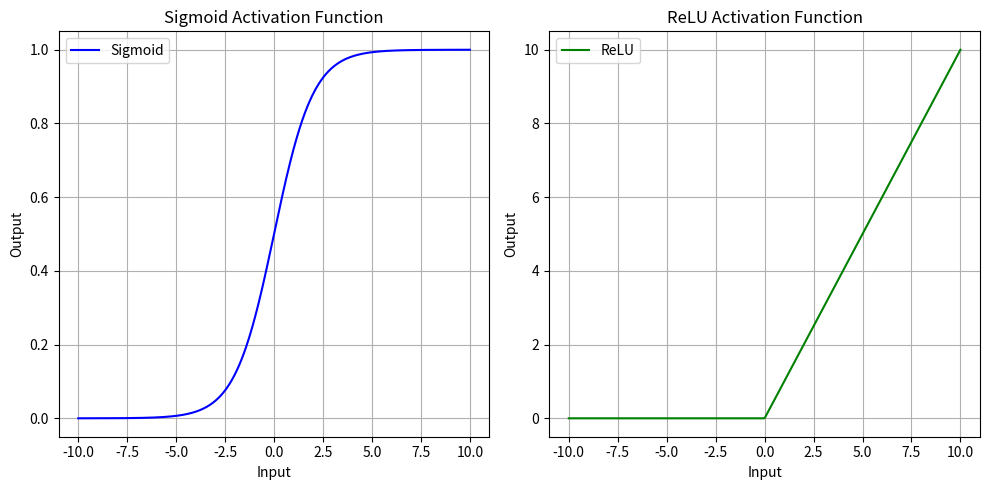

Write the Python code that produced this figure. (Note: this script raises an exception after producing the figure.)
# Importing Libraries
import numpy as np
import matplotlib.pyplot as plt

# Create a graphic to illustrate the XOR gate
xor_inputs = np.array([[0, 0], [0, 1], [1, 0], [1, 1]])
xor_outputs = np.array([0, 1, 1, 0])

## Traditional Algorithmic Example
# Define a traditional algorithm for solving XOR
print("Algorithmic Solution for XOR")
def xor_algorithm(x, y):
    return x ^ y  # XOR operation

for pair in xor_inputs:
    print(f"Inputs: {pair[0]}, {pair[1]} -> Output: {xor_algorithm(pair[0], pair[1])}")

## Machine Learning Approach: Neural Network
print("\nNeural Network Implementation")

# Define the Neural Network Class
class NeuralNetwork:
    def __init__(self, input_size, hidden_size, output_size, learning_rate=0.1):
        self.input_size = input_size
        self.hidden_size = hidden_size
        self.output_size = output_size
        self.learning_rate = learning_rate

        # Initialize weights and biases
        self.weights_input_hidden = np.random.randn(input_size, hidden_size)
        self.bias_hidden = np.random.randn(hidden_size)
        self.weights_hidden_output = np.random.randn(hidden_size, output_size)
        self.bias_output = np.random.randn(output_size)

    def sigmoid(self, x):
        return 1 / (1 + np.exp(-x))

    def sigmoid_derivative(self, x):
        return x * (1 - x)

    def train(self, input_data, target):
        # Forward pass
        input_data = np.array(input_data)
        target = np.array(target)
        hidden_input = np.dot(input_data, self.weights_input_hidden) + self.bias_hidden
        hidden_output = self.sigmoid(hidden_input)
        final_input = np.dot(hidden_output, self.weights_hidden_output) + self.bias_output
        final_output = self.sigmoid(final_input)

        # Error calculation
        error = target - final_output

        # Backward pass
        output_gradient = error * self.sigmoid_derivative(final_output)
        hidden_error = np.dot(output_gradient, self.weights_hidden_output.T)
        hidden_gradient = hidden_error * self.sigmoid_derivative(hidden_output)

        # Update weights and biases
        self.weights_hidden_output += self.learning_rate * np.dot(hidden_output.reshape(-1, 1), output_gradient.reshape(1, -1))
        self.bias_output += self.learning_rate * output_gradient
        self.weights_input_hidden += self.learning_rate * np.dot(input_data.reshape(-1, 1), hidden_gradient.reshape(1, -1))
        self.bias_hidden += self.learning_rate * hidden_gradient

    def predict(self, input_data):
        # Forward pass
        input_data = np.array(input_data)
        hidden_input = np.dot(input_data, self.weights_input_hidden) + self.bias_hidden
        hidden_output = self.sigmoid(hidden_input)
        final_input = np.dot(hidden_output, self.weights_hidden_output) + self.bias_output
        final_output = self.sigmoid(final_input)
        return final_output

# XOR Training Data
inputs = [[0, 0], [0, 1], [1, 0], [1, 1]]
outputs = [0, 1, 1, 0]

# Initialize and Train the Neural Network
model = NeuralNetwork(input_size=2, hidden_size=2, output_size=1)
for epoch in range(10000):
    for x, y in zip(inputs, outputs):
        model.train(x, y)

import numpy as np
import matplotlib.pyplot as plt

# Define activation functions
def sigmoid(x):
    return 1 / (1 + np.exp(-x))

def relu(x):
    return np.maximum(0, x)

# Create input range
x = np.linspace(-10, 10, 500)

# Compute activation outputs
sigmoid_y = sigmoid(x)
relu_y = relu(x)

# Plot the activation functions
plt.figure(figsize=(10, 5))

# Sigmoid function
plt.subplot(1, 2, 1)
plt.plot(x, sigmoid_y, label="Sigmoid", color="blue")
plt.title("Sigmoid Activation Function")
plt.xlabel("Input")
plt.ylabel("Output")
plt.grid()
plt.legend()

# ReLU function
plt.subplot(1, 2, 2)
plt.plot(x, relu_y, label="ReLU", color="green")
plt.title("ReLU Activation Function")
plt.xlabel("Input")
plt.ylabel("Output")
plt.grid()
plt.legend()

plt.tight_layout()
plt.show()


# Predictions
predictions = [model.predict(x) for x in inputs]
print("\nNeural Network Predictions:")
for i, pred in enumerate(predictions):
    print(f"Inputs: {inputs[i]} -> Prediction: {pred[0]:.4f} -> Rounded: {round(pred[0])}")

## Visualizing the Neural Network
from matplotlib.patches import FancyArrow
import networkx as nx

# Build the Neural Network Graph
def visualize_nn(weights_input_hidden, weights_hidden_output, bias_hidden, bias_output):
    G = nx.DiGraph()

    # Add Nodes
    G.add_nodes_from(["Input 1", "Input 2"], layer=0)
    G.add_nodes_from(["Hidden 1", "Hidden 2"], layer=1)
    G.add_nodes_from(["Output"], layer=2)

    # Add Edges with Weights
    for i, inp in enumerate(["Input 1", "Input 2"]):
        for h, hid in enumerate(["Hidden 1", "Hidden 2"]):
            G.add_edge(inp, hid, weight=weights_input_hidden[i, h])
    for h, hid in enumerate(["Hidden 1", "Hidden 2"]):
        G.add_edge(hid, "Output", weight=weights_hidden_output[h, 0])

    pos = nx.multipartite_layout(G, subset_key="layer")
    nx.draw(G, pos, with_labels=True, node_size=2000, node_color="skyblue", edge_color="gray")
    labels = nx.get_edge_attributes(G, "weight")
    nx.draw_networkx_edge_labels(G, pos, edge_labels=labels)
    plt.title("Visualized Neural Network for XOR")
    plt.show()

visualize_nn(model.weights_input_hidden, model.weights_hidden_output, model.bias_hidden, model.bias_output)

import matplotlib.pyplot as plt
import networkx as nx

# Define the XOR neural network structure
G = nx.DiGraph()

# Input layer nodes
G.add_node("Input 1", pos=(0, 2), layer='Input')
G.add_node("Input 2", pos=(0, 1), layer='Input')

# Hidden layer nodes
G.add_node("Hidden 1", pos=(1, 2.5), layer='Hidden')
G.add_node("Hidden 2", pos=(1, 0.5), layer='Hidden')

# Output layer nodes
G.add_node("Output", pos=(2, 1.5), layer='Output')

# Edges (connections)
edges = [
    ("Input 1", "Hidden 1"), ("Input 1", "Hidden 2"),
    ("Input 2", "Hidden 1"), ("Input 2", "Hidden 2"),
    ("Hidden 1", "Output"), ("Hidden 2", "Output")
]

G.add_edges_from(edges)

# Extract positions for plotting
pos = nx.get_node_attributes(G, 'pos')

# Draw the graph
plt.figure(figsize=(10, 6))
nx.draw(
    G, pos, with_labels=True, node_size=3000, 
    node_color='lightblue', font_size=10, font_weight='bold',
    arrowsize=20, edge_color='gray'
)

# Annotate weights and biases (example values after training)
weights_and_biases = {
    ("Input 1", "Hidden 1"): 2.0, ("Input 1", "Hidden 2"): -1.0,
    ("Input 2", "Hidden 1"): -1.0, ("Input 2", "Hidden 2"): 2.0,
    ("Hidden 1", "Output"): 1.5, ("Hidden 2", "Output"): 1.5
}
biases = {
    "Hidden 1": -0.5,
    "Hidden 2": 0.5,
    "Output": 0.0
}

# Draw edge labels
edge_labels = {(u, v): f'w={w}' for (u, v), w in weights_and_biases.items()}
nx.draw_networkx_edge_labels(G, pos, edge_labels=edge_labels, font_color='red')

# Draw node annotations for biases
for node, (x, y) in pos.items():
    if node in biases:
        plt.text(x, y-0.3, f'b={biases[node]}', fontsize=10, color='green', ha='center')

plt.title("Neural Network Architecture for XOR Problem")
plt.axis('off')
plt.show()


